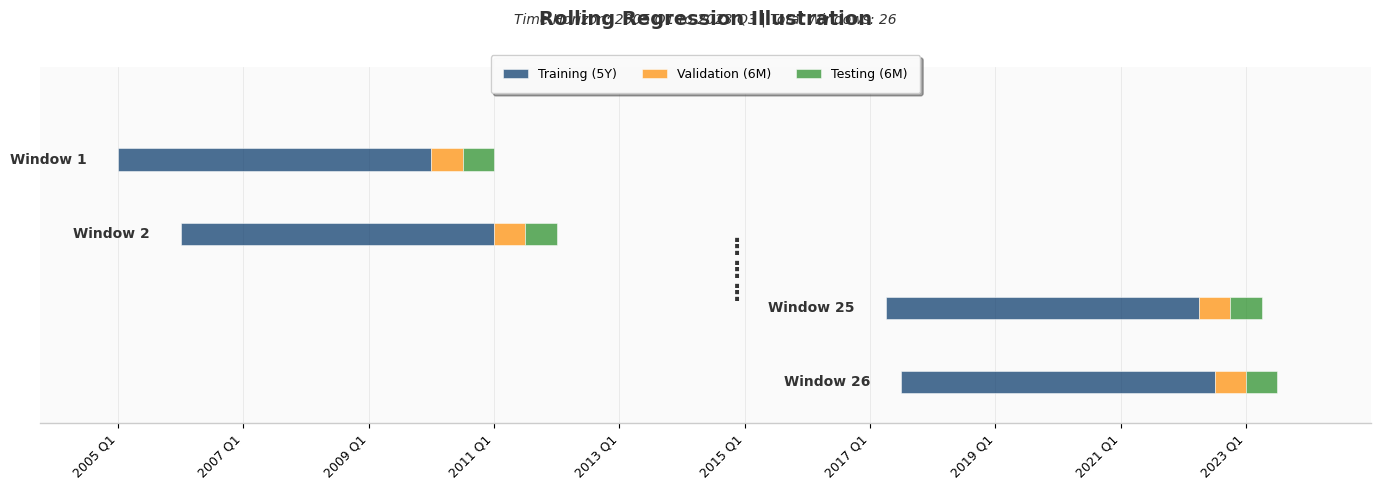

This figure's Python source:
#!/usr/bin/env python3
"""
Rolling Windows Visualization - Complete Time Horizon with BlackRock Styling
Shows Windows 1-2 and final Windows with ellipsis in between
Time horizon: 2005 Q1 to 2023 Q3
"""

import matplotlib.pyplot as plt
import matplotlib.patches as patches

# Configuration parameters for full time horizon
start_year = 2005    # 2005 Q1 start
end_year = 2023      # 2023 Q3 end
end_quarter = 3      # Q3 of 2023

train_quarters = 20  # 5 years * 4 quarters
val_quarters = 2     # 6 months (2 quarters)
test_quarters = 2    # 6 months (2 quarters)

# Set exactly 27 windows as requested
total_windows = 26
total_quarters = (end_year - start_year) * 4 + end_quarter  # 2005 Q1 to 2023 Q3

# BlackRock professional styling
plt.rcParams.update({
    'font.family': 'Arial',
    'font.size': 10,
    'axes.titlesize': 14,
    'axes.labelsize': 11,
    'xtick.labelsize': 9,
    'ytick.labelsize': 9,
    'legend.fontsize': 9,
    'axes.grid': True,
    'grid.alpha': 0.3,
    'grid.linewidth': 0.5,
    'axes.axisbelow': True,
    'axes.edgecolor': '#CCCCCC',
    'axes.linewidth': 1,
})

fig, ax = plt.subplots(figsize=(14, 5))
fig.patch.set_facecolor('white')

# BlackRock color palette
colors = {
    'training': '#003366',    # BlackRock Navy Blue
    'validation': '#FF8C00',  # Professional Orange
    'testing': '#228B22',     # Forest Green
    'text': '#333333'         # Dark gray text
}

# Display specific windows: 1, 2, 26, and 27
num_display_windows = 4
row_height = 1.0

# Calculate window positions for exactly 27 windows
windows_to_show = [
    (1, 0),  # Window 1, starting from beginning
    (2, test_quarters + 2),  # Window 2
    (25, None),  # Window 26 
    (26, None)   # Window 27 (final)
]

for display_idx, (window_num, offset) in enumerate(windows_to_show):
    if display_idx < 2:
        # First two windows - start from beginning
        window_start = offset if offset is not None else 0
    else:
        # Last two windows - calculate based on specific quarter requirements
        if display_idx == 2:  # Window 26
            # Window 26: Training 2017 Q2-2022 Q2, Validation 2022 Q3-2022 Q4, Test 2023 Q1-2023 Q2
            # Training starts at 2017 Q2 = (2017-2005)*4 + 1 = 49 quarters from start
            window_start = (2017 - start_year) * 4 + 1  # 2017 Q2
        else:  # Window 27
            # Window 27: Training 2017 Q3-2022 Q3, Validation 2022 Q4-2023 Q1, Test 2023 Q2-2023 Q3
            # Training starts at 2017 Q3 = (2017-2005)*4 + 2 = 50 quarters from start
            window_start = (2017 - start_year) * 4 + 2  # 2017 Q3
    
    # Reverse y-position calculation (top to bottom)
    y_base = (num_display_windows - 1 - display_idx) * row_height
    
    # Training rectangle
    rect_train = patches.Rectangle((window_start, y_base+0.1), train_quarters, 0.3,
                                   facecolor=colors['training'], alpha=0.7, 
                                   edgecolor='white', linewidth=0.5,
                                   label="Training (5Y)" if display_idx==0 else None)
    ax.add_patch(rect_train)
    
    # Validation rectangle
    rect_val = patches.Rectangle((window_start+train_quarters, y_base+0.1), val_quarters, 0.3,
                                 facecolor=colors['validation'], alpha=0.7,
                                 edgecolor='white', linewidth=0.5,
                                 label="Validation (6M)" if display_idx==0 else None)
    ax.add_patch(rect_val)
    
    # Testing rectangle
    rect_test = patches.Rectangle((window_start+train_quarters+val_quarters, y_base+0.1), test_quarters, 0.3,
                                  facecolor=colors['testing'], alpha=0.7,
                                  edgecolor='white', linewidth=0.5,
                                  label="Testing (6M)" if display_idx==0 else None)
    ax.add_patch(rect_test)
    
    # Window labels with professional styling (no "Final" labels)
    label = f"Window {window_num}"
    
    ax.text(window_start-2, y_base+0.25, label, va="center", ha="right", 
            fontsize=10, color=colors['text'], fontweight='bold')

# Add ellipsis in the middle
middle_y = (num_display_windows / 2 - 0.5) * row_height
middle_x = (windows_to_show[1][1] + train_quarters + val_quarters + test_quarters + 
           (total_quarters - (train_quarters + val_quarters + test_quarters))) / 2

ax.text(middle_x, middle_y + 0.25, "⋮\n⋮\n⋮", va="center", ha="center", 
        fontsize=16, color=colors['text'], fontweight='bold')

# Professional formatting with BlackRock styling
ax.set_xlim(-5, total_quarters + 5)
ax.set_ylim(-0.3, num_display_windows * row_height + 0.5)
ax.set_yticks([])

# Create x-axis labels showing years and quarters
x_ticks = range(0, total_quarters + 1, 8)  # Every 2 years
x_labels = []
for q in x_ticks:
    year = start_year + (q // 4)
    quarter = (q % 4) + 1
    x_labels.append(f"{year} Q{quarter}")

ax.set_xticks(x_ticks)
ax.set_xticklabels(x_labels, rotation=45, ha='right')

# Professional title with BlackRock styling (moved up to avoid overlap)
ax.set_title("Rolling Regression Illustration", fontsize=14, fontweight='bold', 
            pad=30, color=colors['text'])

# Add subtitle with time horizon
ax.text(0.5, 1.12, f"Time Horizon: {start_year} Q1 to {end_year} Q{end_quarter} | Total Windows: {total_windows}", 
        transform=ax.transAxes, ha='center', fontsize=10, color=colors['text'], style='italic')

# Professional legend styling (positioned lower to avoid title overlap)
legend = ax.legend(loc="upper center", bbox_to_anchor=(0.5, 1.05), ncol=3,
                  framealpha=0.95, fancybox=True, shadow=True, borderpad=1)
legend.get_frame().set_facecolor('white')
legend.get_frame().set_edgecolor('#CCCCCC')

# Remove top and right spines for cleaner look
ax.spines['top'].set_visible(False)
ax.spines['right'].set_visible(False)
ax.spines['left'].set_visible(False)

# Style remaining spines
for spine in ['bottom']:
    ax.spines[spine].set_color('#CCCCCC')
    ax.spines[spine].set_linewidth(1)

# Set background color
ax.set_facecolor('#FAFAFA')

# Adjust layout to accommodate title and subtitle spacing
plt.subplots_adjust(top=0.85)
plt.tight_layout()
plt.show()
